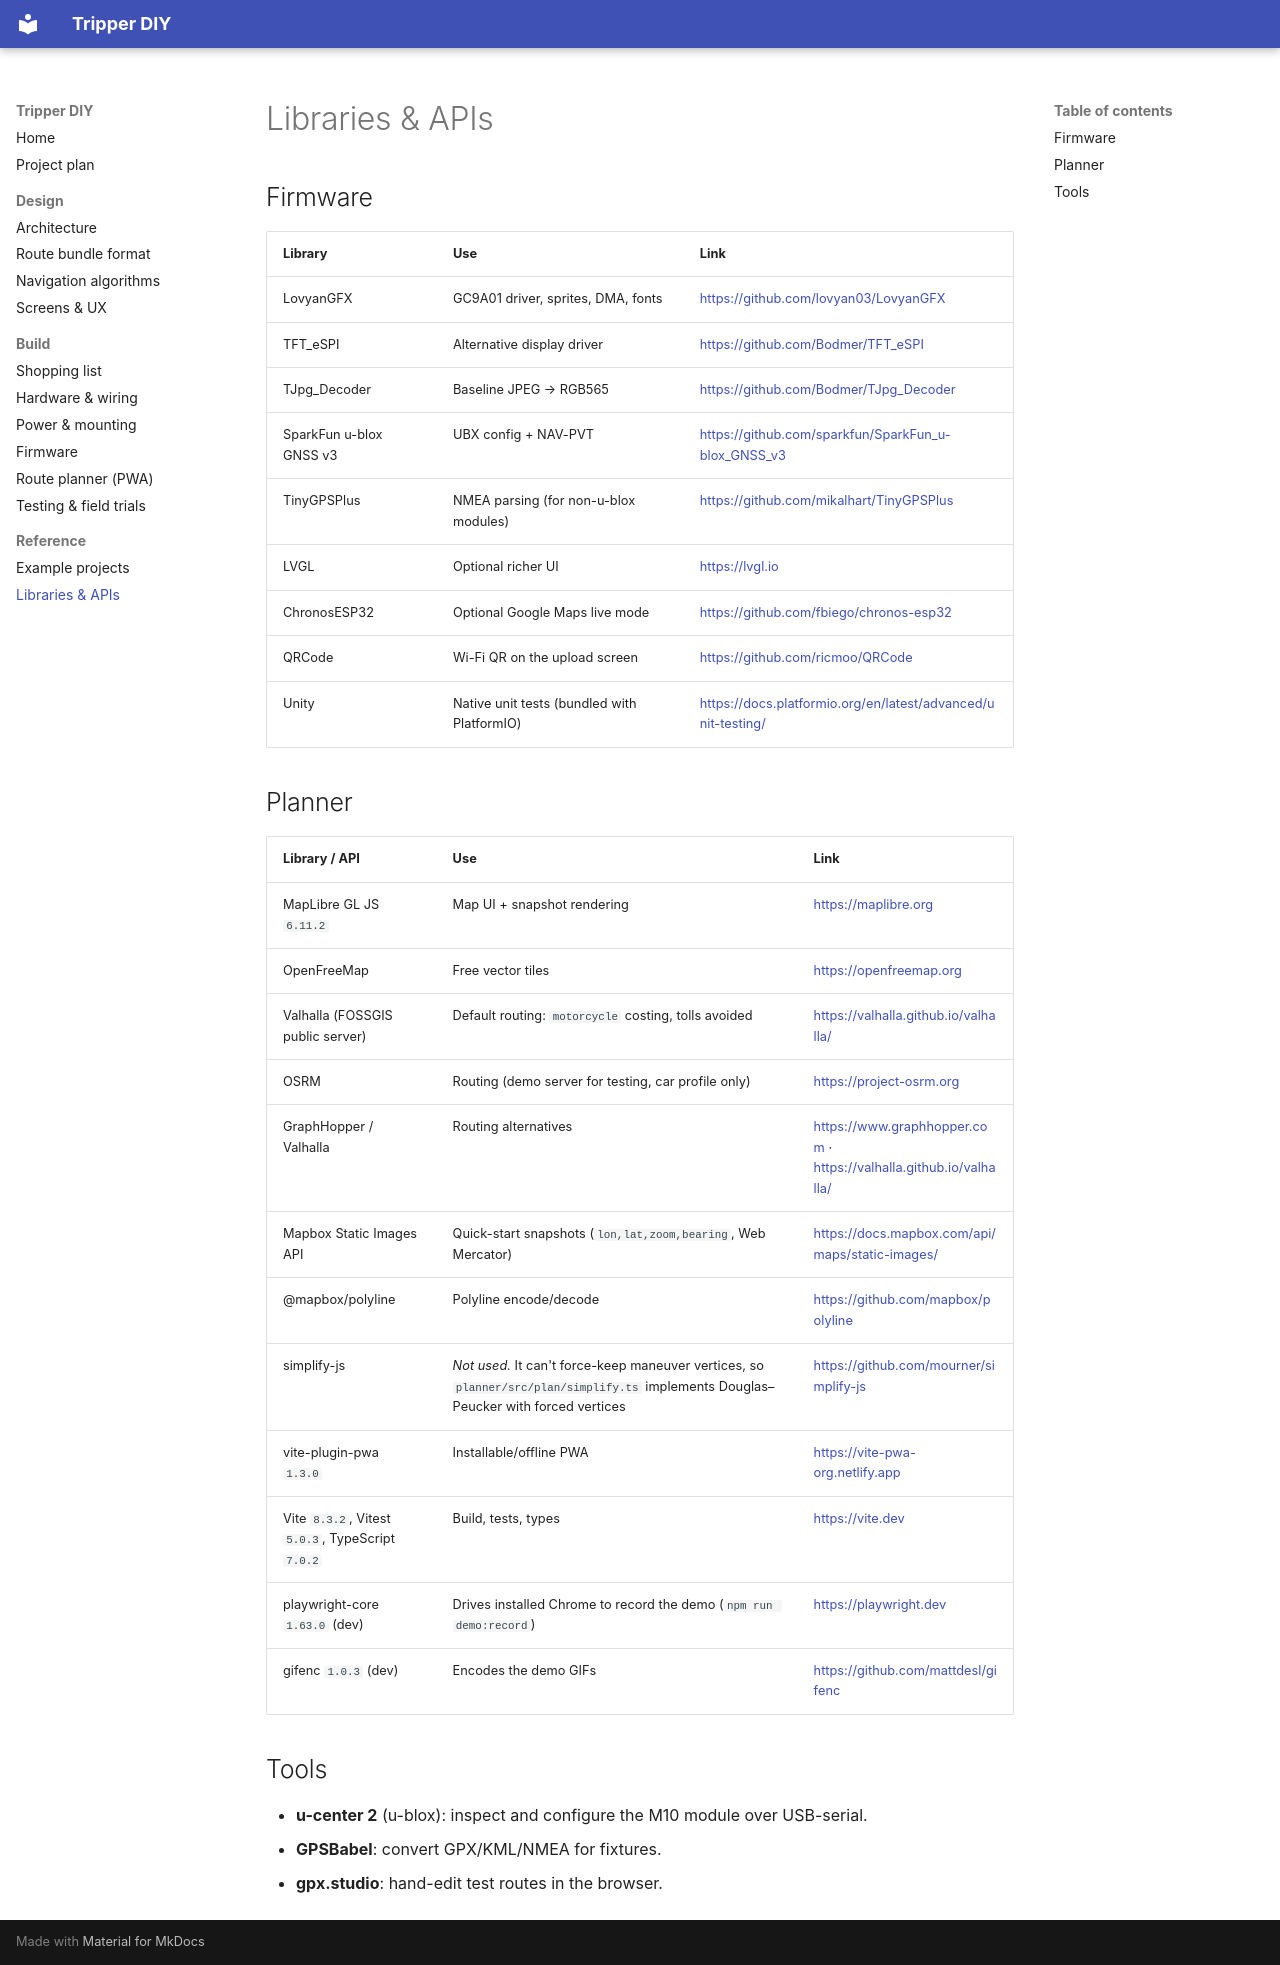

repository: kabulDasa/tripper · page: reference/libraries/index.html · generator: mkdocs

# Libraries & APIs

## Firmware

| Library | Use | Link |
|---|---|---|
| LovyanGFX | GC9A01 driver, sprites, DMA, fonts | <https://github.com/lovyan03/LovyanGFX> |
| TFT_eSPI | Alternative display driver | <https://github.com/Bodmer/TFT_eSPI> |
| TJpg_Decoder | Baseline JPEG → RGB565 | <https://github.com/Bodmer/TJpg_Decoder> |
| SparkFun u-blox GNSS v3 | UBX config + NAV-PVT | <https://github.com/sparkfun/SparkFun_u-blox_GNSS_v3> |
| TinyGPSPlus | NMEA parsing (for non-u-blox modules) | <https://github.com/mikalhart/TinyGPSPlus> |
| LVGL | Optional richer UI | <https://lvgl.io> |
| ChronosESP32 | Optional Google Maps live mode | <https://github.com/fbiego/chronos-esp32> |
| QRCode | Wi-Fi QR on the upload screen | <https://github.com/ricmoo/QRCode> |
| Unity | Native unit tests (bundled with PlatformIO) | <https://docs.platformio.org/en/latest/advanced/unit-testing/> |

## Planner

| Library / API | Use | Link |
|---|---|---|
| MapLibre GL JS `6.11.2` | Map UI + snapshot rendering | <https://maplibre.org> |
| OpenFreeMap | Free vector tiles | <https://openfreemap.org> |
| Valhalla (FOSSGIS public server) | Default routing: `motorcycle` costing, tolls avoided | <https://valhalla.github.io/valhalla/> |
| OSRM | Routing (demo server for testing, car profile only) | <https://project-osrm.org> |
| GraphHopper / Valhalla | Routing alternatives | <https://www.graphhopper.com> · <https://valhalla.github.io/valhalla/> |
| Mapbox Static Images API | Quick-start snapshots (`lon,lat,zoom,bearing`, Web Mercator) | <https://docs.mapbox.com/api/maps/static-images/> |
| @mapbox/polyline | Polyline encode/decode | <https://github.com/mapbox/polyline> |
| simplify-js | *Not used.* It can't force-keep maneuver vertices, so `planner/src/plan/simplify.ts` implements Douglas–Peucker with forced vertices | <https://github.com/mourner/simplify-js> |
| vite-plugin-pwa `1.3.0` | Installable/offline PWA | <https://vite-pwa-org.netlify.app> |
| Vite `8.3.2`, Vitest `5.0.3`, TypeScript `7.0.2` | Build, tests, types | <https://vite.dev> |
| playwright-core `1.63.0` (dev) | Drives installed Chrome to record the demo (`npm run demo:record`) | <https://playwright.dev> |
| gifenc `1.0.3` (dev) | Encodes the demo GIFs | <https://github.com/mattdesl/gifenc> |

## Tools

- **u-center 2** (u-blox): inspect and configure the M10 module over USB-serial.
- **GPSBabel**: convert GPX/KML/NMEA for fixtures.
- **gpx.studio**: hand-edit test routes in the browser.
